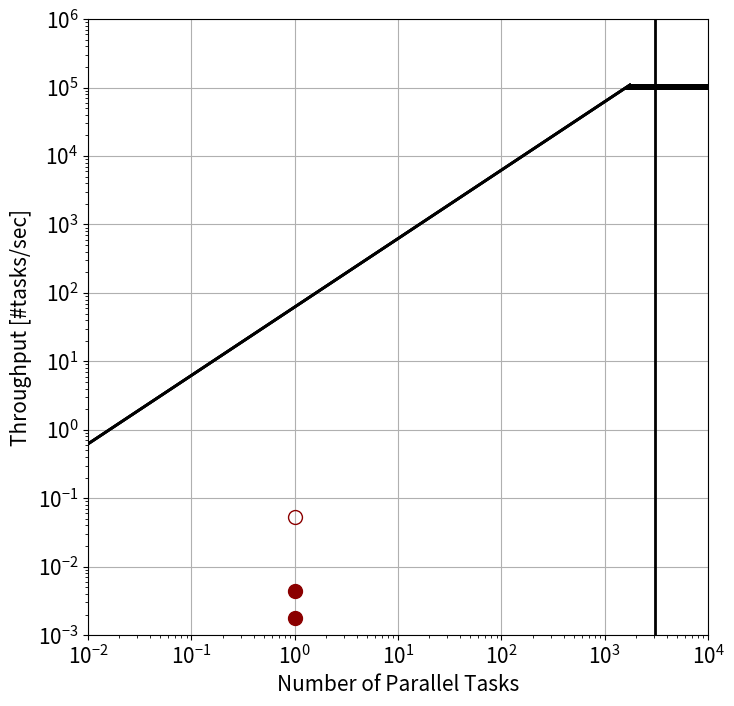

Source code (Python):
import numpy as np
import matplotlib.pyplot as plt
import sys




########################### SYSTEM INPUTS ###########################
CPU_HARDWARE=3072
PEAK_NODE_CPU_BW=204.8*2# in GB/s
RANKS_PER_NODE=128
PEAK_FILE_SYSTEM=4800 # GB/s
#####################################################################


########################### META DATA ###########################
time=[553,227.9,19.08] #batch, RCI, projected
#####################################################################

########################### WORKFLOW INPUTS ###########################
TOTAL_TASKS=1
PARALLEL_TASKS=1
NNZ=(135654*8)/1e3
FILE_VOL=128
ITER=40
########################### INPUTS ENDS ###########################
font = { 'size'   : 15}
plt.rc('font', **font)

colors = ['k','blue','red','green','m','c','y','k','crimson']
styles = ['o','s','D','v','^',">","<","*","h","H","+","1","2","3","4","8","p","d","|","_",".",","]

fig = plt.figure(1,figsize=(8,8))
plt.clf()
ax = fig.gca()
ax.set_xscale('log')
ax.set_yscale('log')
ax.set_xlabel('Number of Parallel Tasks')
ax.set_ylabel('Throughput [#tasks/sec]')
nx = 1000
xmin = -2
xmax = 4
ymin = 0.001
ymax = 1000000
scalingFactorForRoofs=1

ax.set_xlim(10**xmin, 10**xmax)
ax.set_ylim(ymin, ymax)

ixx = int(nx*0.02)
xlim = ax.get_xlim()
ylim = ax.get_ylim()

scomp_x_elbow = []
scomp_ix_elbow = []
smem_x_elbow = []
smem_ix_elbow = []

x = np.logspace(xmin,xmax,nx)

ax.plot(TOTAL_TASKS, 1/time[0],c='darkred',marker='o',markersize=10)
ax.plot(TOTAL_TASKS, 1/time[1],c='darkred',marker='o',markersize=10)
ax.plot(TOTAL_TASKS, 1/time[2],markeredgecolor='darkred',marker='o',markerfacecolor="None",lw=2,markersize=10)

system_plot=1
if system_plot==1:
    smemroofs=[]
    scomproofs=[]
    scomp_x_elbow=[]
    scomp_ix_elbow=[]


    PARA_LIMIT=CPU_HARDWARE/1

    for ab in range(0,len(time)):
        smemroofs=[]
        scomproofs=[]
        scomp_x_elbow=[]
        scomp_ix_elbow=[]
        smem_x_elbow=[]
        smem_ix_elbow=[]

        ## node KB RCI ####
        data_tot=((FILE_VOL+NNZ))/1e6+835/1e3 ## make it GB
        latency=(data_tot/(208.4/4))
        smemroofs.append(latency)

        scomproofs.append(1/(( ITER*((NNZ)/1e6) )/(PEAK_FILE_SYSTEM))  )
        scomproofs.append( 1/( (ITER*((FILE_VOL+NNZ)/1e6) )/PEAK_FILE_SYSTEM) )

        for roof in scomproofs:
            for ix in range(1,nx):
                if (x[ix])/smemroofs[0] >= roof and (x[ix-1])/smemroofs[0] < roof:
                    scomp_x_elbow.append(x[ix-1])
                    scomp_ix_elbow.append(ix-1)
                    break

        for roof in smemroofs:
            for ix in range(1,nx):
                if (scomproofs[0] <= (x[ix])/roof) and (scomproofs[0] > ( x[ix-1])/roof):
                    smem_x_elbow.append(x[ix-1])
                    smem_ix_elbow.append(ix-1)
                    break

        for i in range(0,len(scomproofs)):
            roof = scomproofs[i]
            y = np.ones(len(x)) * roof / scalingFactorForRoofs
            ax.plot(x[scomp_ix_elbow[i]:],y[scomp_ix_elbow[i]:],c='k',ls='-',lw='2')

        for i in range(0,len(smemroofs)):
            roof = smemroofs[i]
            y = ((x)/roof) / scalingFactorForRoofs
            ax.plot(x[:smem_ix_elbow[i]+1],y[:smem_ix_elbow[i]+1],c=colors[i],ls='-',lw='2')



para_plot=1
if para_plot==1:
    plt.vlines(x = PARA_LIMIT, ymin = ymin, ymax = ymax,color='k',ls='-',lw=2)




ax.grid(True)
marker_handles = list()

plt.savefig('WRF_GPTUNE_PM.pdf')
